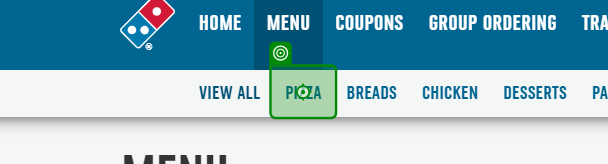
Workflow: OrderPizza

Step 1: click on the link in window 'Entrees Home - Find a Nearby Domino's' (chrome.exe)

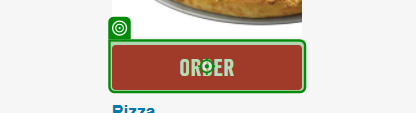
Step 2: click on the link 'Order' in window 'Entrees | Pizzas - Find a Nearby Domino's' (chrome.exe)

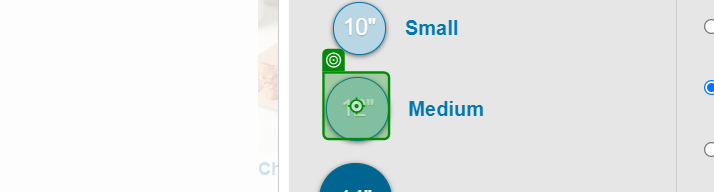
Step 3: hover over the text box in window 'Pizza Builder - Find a Nearby Domino's' (chrome.exe)

Step 4: click on the text box in window 'Pizza Builder - Find a Nearby Domino's' (chrome.exe) (same screen as step 3)
